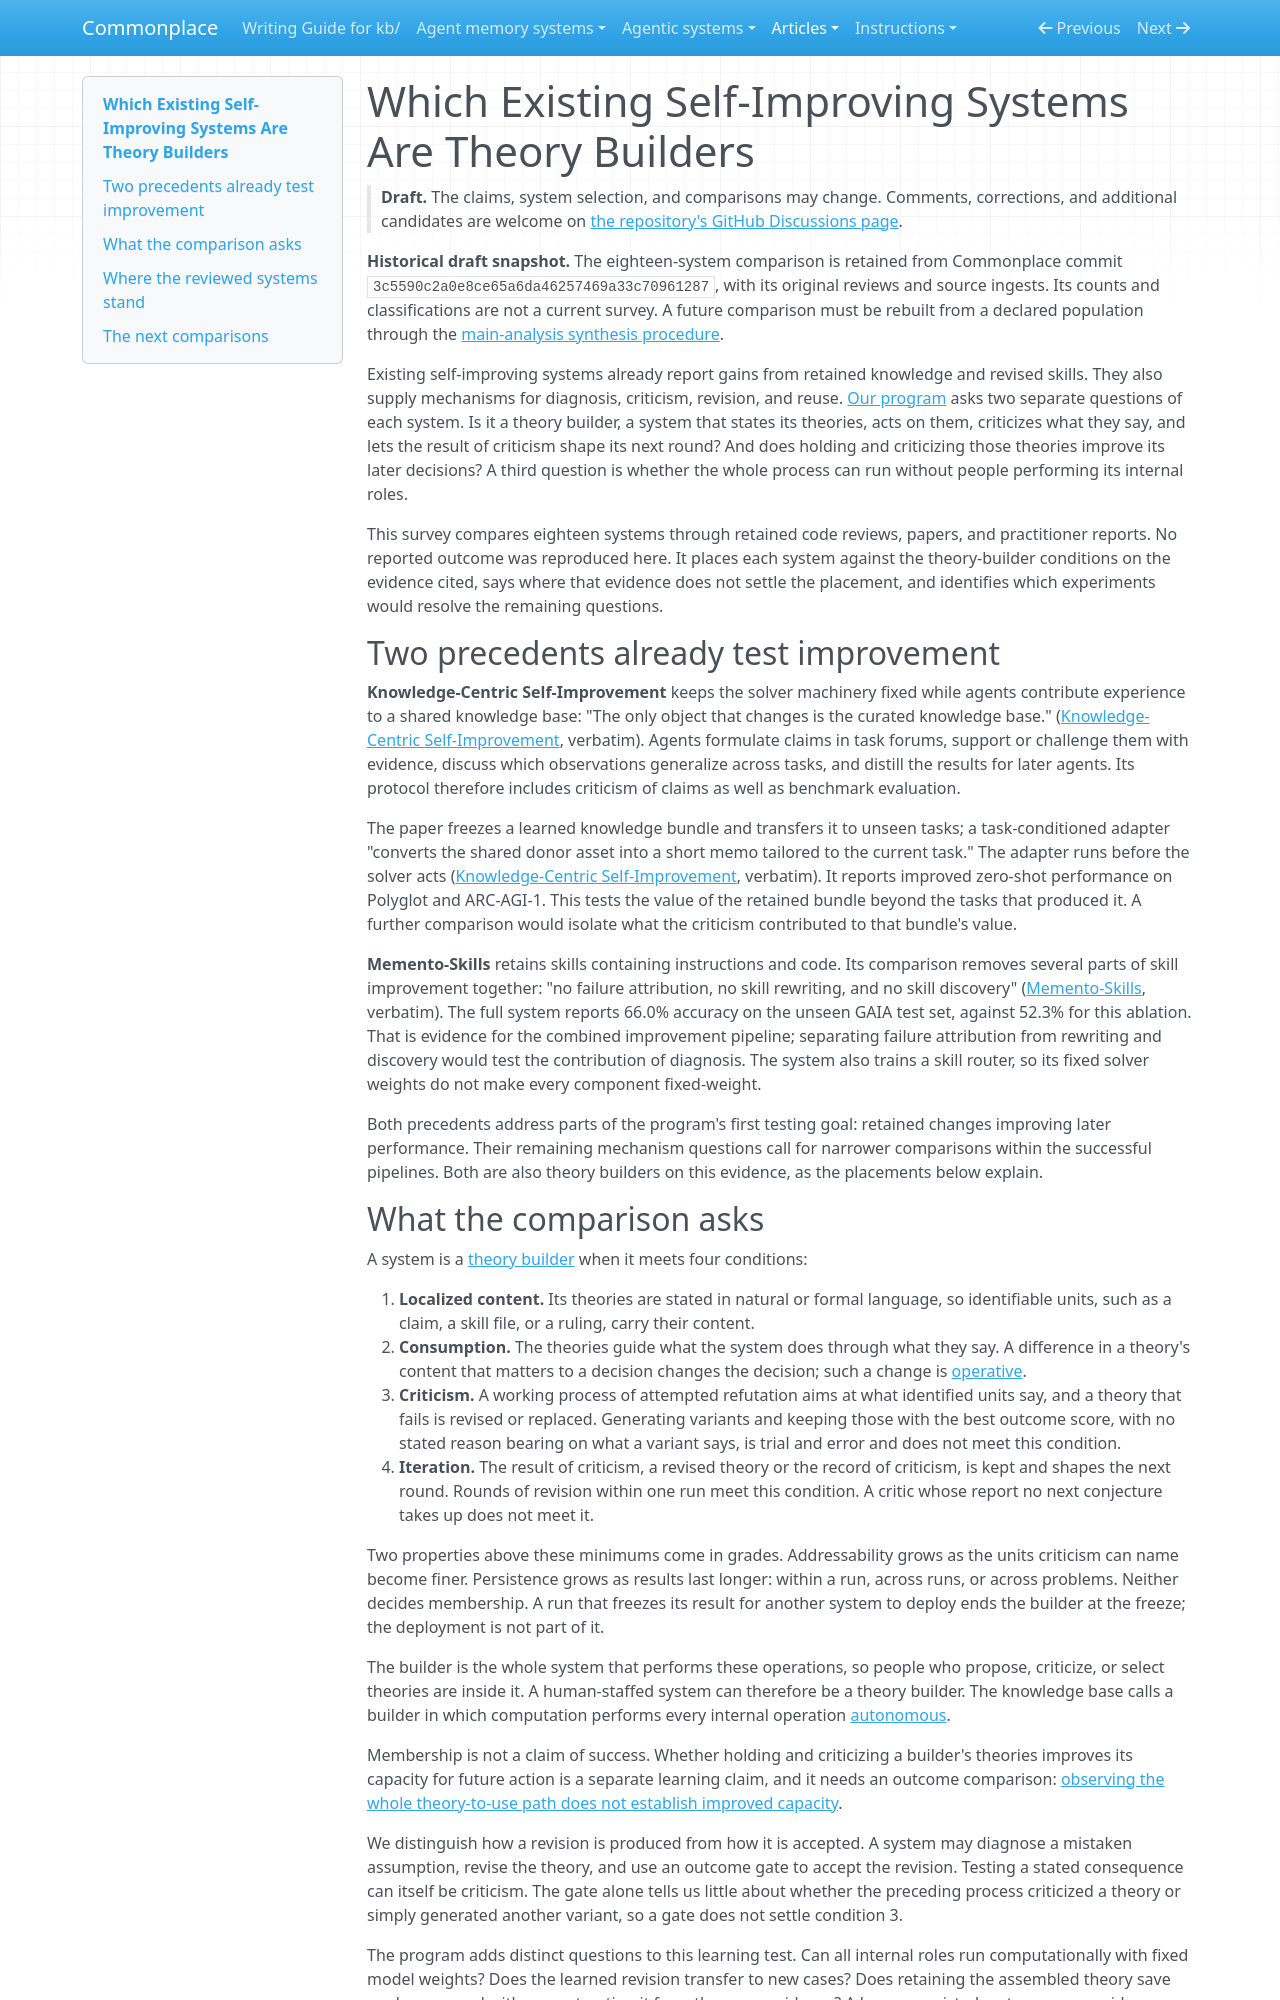

repository: zby/commonplace · page: articles/which-existing-self-improving-systems-are-theory-builders/index.html · generator: mkdocs

---
description: "Survey of eighteen self-improving systems placed against the four theory-builder conditions, with reported learning gains judged separately: five builders, one outside, twelve unsettled mostly on criticism; next experiments"
type: articles/types/article.md
status: draft
byline: Zbigniew Lukasiak
source_notes:
  - kb/theory/definitions/theory-builder.md
  - kb/theory/definitions/operative-change.md
  - kb/theory/a-complete-theory-path-does-not-establish-improved-capacity.md
  - kb/theory/commonplace-builds-a-theory-builder-and-tests-whether-it-learns.md
  - kb/theory/definitions/system-definition-artifact.md
  - kb/theory/evidence/commonplace-revision-used-theory-guided-computational-search.md
---

# Which Existing Self-Improving Systems Are Theory Builders

> **Draft.** The claims, system selection, and comparisons may change.
> Comments, corrections, and additional candidates are welcome on
> [the repository's GitHub Discussions page](https://github.com/zby/commonplace/discussions).

**Historical draft snapshot.** The eighteen-system comparison is retained from Commonplace commit `3c5590c2a0e8ce65a6da46257469a33c70961287`, with its original reviews and source ingests. Its counts and classifications are not a current survey. A future comparison must be rebuilt from a declared population through the [main-analysis synthesis procedure](../agentic-systems/instructions/synthesize-agent-memory-landscape/SKILL.md).

Existing self-improving systems already report gains from retained knowledge
and revised skills. They also supply mechanisms for diagnosis, criticism,
revision, and reuse. [Our program](./what-does-a-learning-system-gain-by-retaining-a-theory.md)
asks two separate questions of each system. Is it a theory builder, a system
that states its theories, acts on them, criticizes what they say, and lets
the result of criticism shape its next round? And does holding and
criticizing those theories improve its later decisions? A third question is
whether the whole process can run without people performing its internal
roles.

This survey compares eighteen systems through retained code reviews, papers,
and practitioner reports. No reported outcome was reproduced here. It places
each system against the theory-builder conditions on the evidence cited, says
where that evidence does not settle the placement, and identifies which
experiments would resolve the remaining questions.

## Two precedents already test improvement

**Knowledge-Centric Self-Improvement** keeps the solver machinery fixed while
agents contribute experience to a shared knowledge base: "The only object that
changes is the curated knowledge base."
([Knowledge-Centric Self-Improvement](../sources/knowledge-centric-self-improvement-2607.19592.ingest.md),
verbatim). Agents formulate claims in task forums, support or challenge them
with evidence, discuss which observations generalize across tasks, and distill
the results for later agents. Its protocol therefore includes criticism of
claims as well as benchmark evaluation.

The paper freezes a learned knowledge bundle and transfers it to unseen tasks;
a task-conditioned adapter "converts the shared donor asset into a short
memo tailored to the current task." The adapter runs before the solver acts
([Knowledge-Centric Self-Improvement](../sources/knowledge-centric-self-improvement-2607.19592.ingest.md),
verbatim). It reports
improved zero-shot performance on Polyglot and ARC-AGI-1. This tests
the value of the retained bundle beyond the tasks that produced it. A further
comparison would isolate what the criticism contributed to that bundle's
value.

**Memento-Skills** retains skills containing instructions and code. Its
comparison removes several parts of skill improvement together: "no failure
attribution, no skill rewriting, and no skill discovery"
([Memento-Skills](../sources/memento-skills-let-agents-design-agents.ingest.md),
verbatim). The full system reports 66.0% accuracy on the unseen GAIA test set,
against 52.3% for this ablation. That is evidence for the combined improvement
pipeline; separating failure attribution from rewriting and discovery would
test the contribution of diagnosis. The system also trains a skill router,
so its fixed solver weights do not make every component fixed-weight.

Both precedents address parts of the program's first testing goal: retained
changes improving later performance. Their remaining mechanism questions
call for narrower comparisons within the successful pipelines. Both are also
theory builders on this evidence, as the placements below explain.
